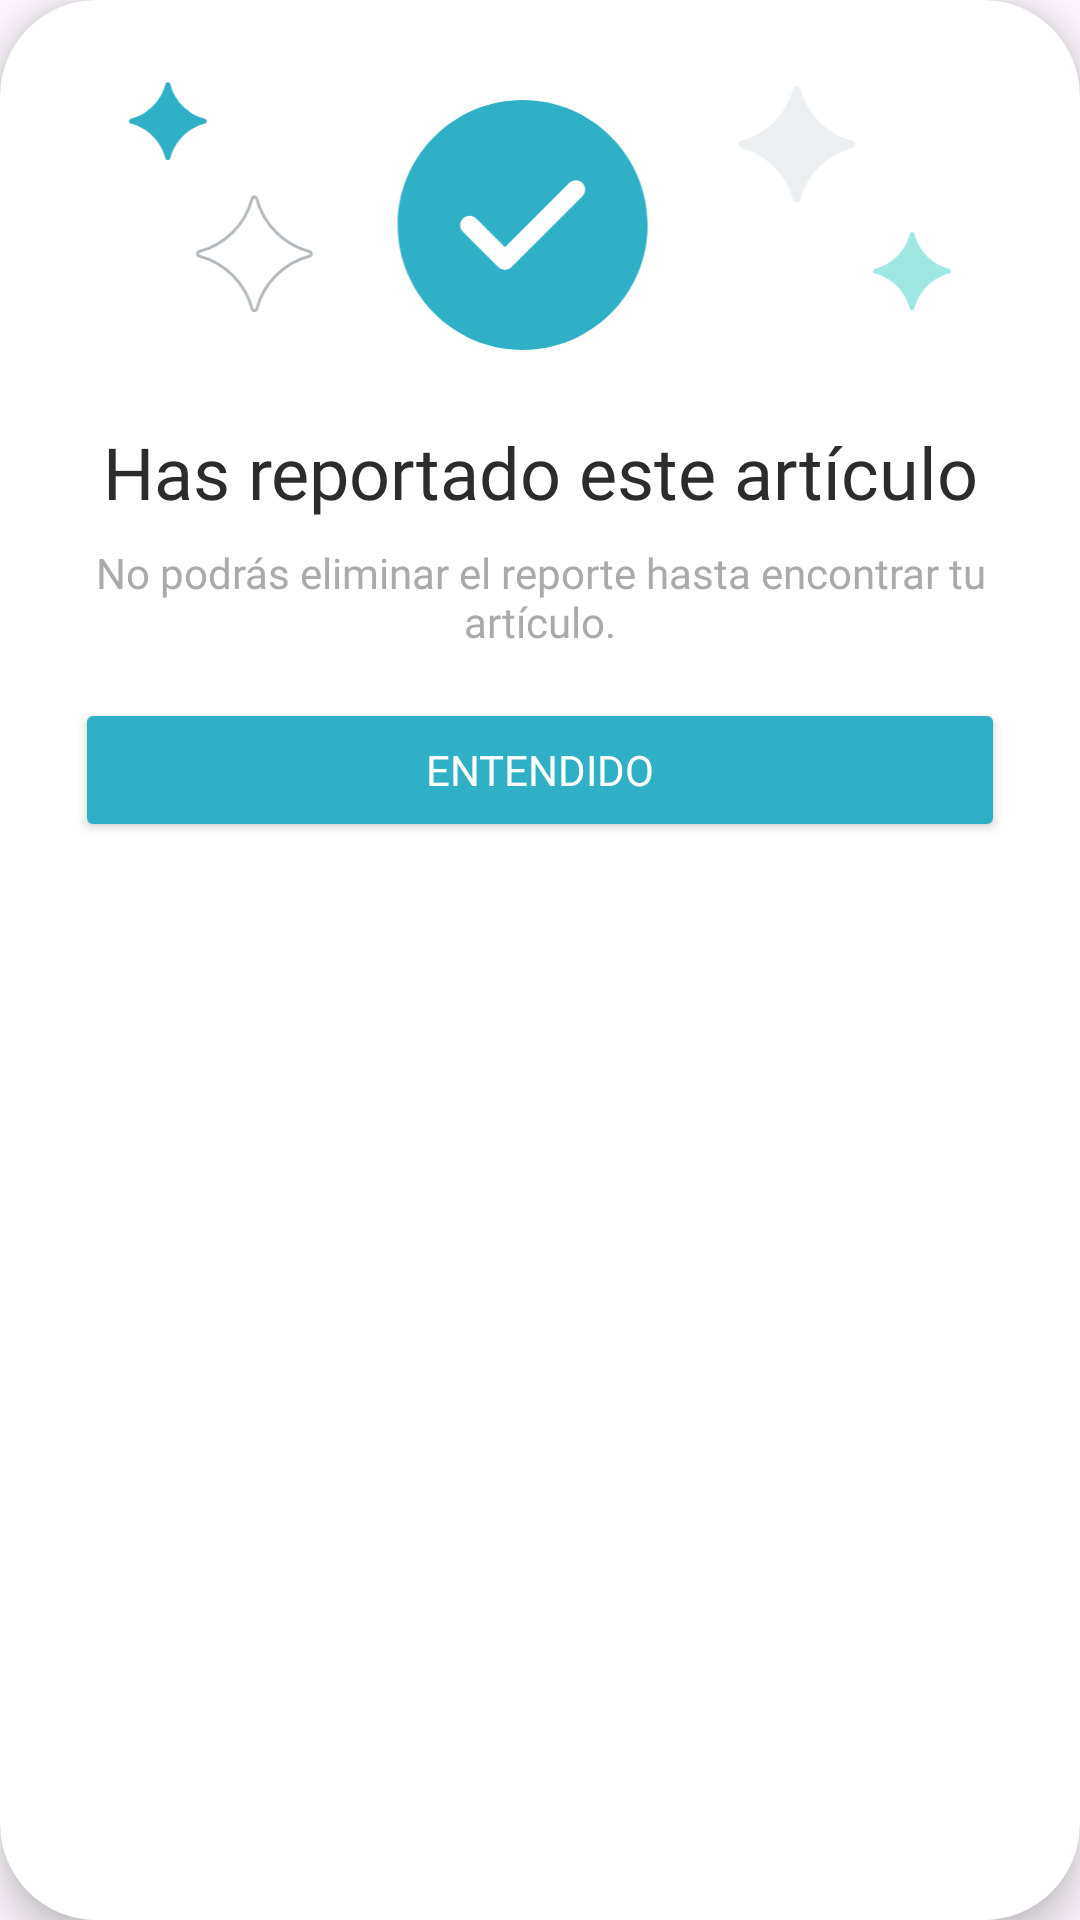

Android layout source for this screen:
<!-- AndroidManifest.xml: application theme Theme.Legally -->
<!-- res/layout/reportar_exitoso.xml -->
<?xml version="1.0" encoding="utf-8"?>
<androidx.cardview.widget.CardView xmlns:android="http://schemas.android.com/apk/res/android"
    xmlns:app="http://schemas.android.com/apk/res-auto"
    android:layout_width="wrap_content"
    android:layout_height="wrap_content"
    app:cardCornerRadius="32dp"
    app:cardElevation="8dp"
    android:layout_gravity="center"
    android:background="@android:color/white">

    <LinearLayout
        android:layout_width="wrap_content"
        android:layout_height="wrap_content"
        android:gravity="center"
        android:orientation="vertical"
        android:padding="25dp">

        <ImageView
            android:id="@+id/check"
            android:layout_width="match_parent"
            android:layout_height="100dp"
            android:layout_gravity="center"
            android:contentDescription="Success"
            android:src="@drawable/check" />

        <TextView
            android:id="@+id/hasreportado"
            android:layout_width="match_parent"
            android:layout_height="wrap_content"
            android:layout_marginTop="16dp"
            android:fontFamily="@font/poppins_bold"
            android:gravity="center"
            android:text="Has reportado este artículo"
            android:textColor="@color/almost_black"
            android:textSize="24sp"
            android:textStyle="normal" />

        <TextView
            android:id="@+id/artreportadotxt"
            android:layout_width="match_parent"
            android:layout_height="wrap_content"
            android:layout_marginTop="8dp"
            android:fontFamily="@font/poppins"
            android:gravity="center"
            android:text="No podrás eliminar el reporte hasta encontrar tu artículo."
            android:textColor="@android:color/darker_gray"
            android:textSize="14sp" />

        <Button
            android:id="@+id/btnEntendido"
            android:layout_width="match_parent"
            android:layout_height="wrap_content"
            android:layout_marginTop="16dp"
            android:backgroundTint="@color/principal"
            android:fontFamily="@font/poppins_bold"
            android:text="Entendido"
            android:textColor="@android:color/white"
            app:cornerRadius="8dp" />
    </LinearLayout>

</androidx.cardview.widget.CardView>
<!-- resources referenced by this layout -->
<resources>
  <color name="almost_black">#2C2C2C</color>
  <color name="principal">#30B0C7</color>
  <!-- drawable check: vector/xml drawable (drawable, 2293 chars, omitted) -->
  <style name="Theme.Legally" parent="Base.Theme.Legally" />
  <style name="Base.Theme.Legally" parent="Theme.Material3.Light.NoActionBar">
          <item name="android:statusBarColor">@android:color/transparent</item>
          <item name="android:forceDarkAllowed" tools:targetApi="q">false</item>
      </style>
</resources>
